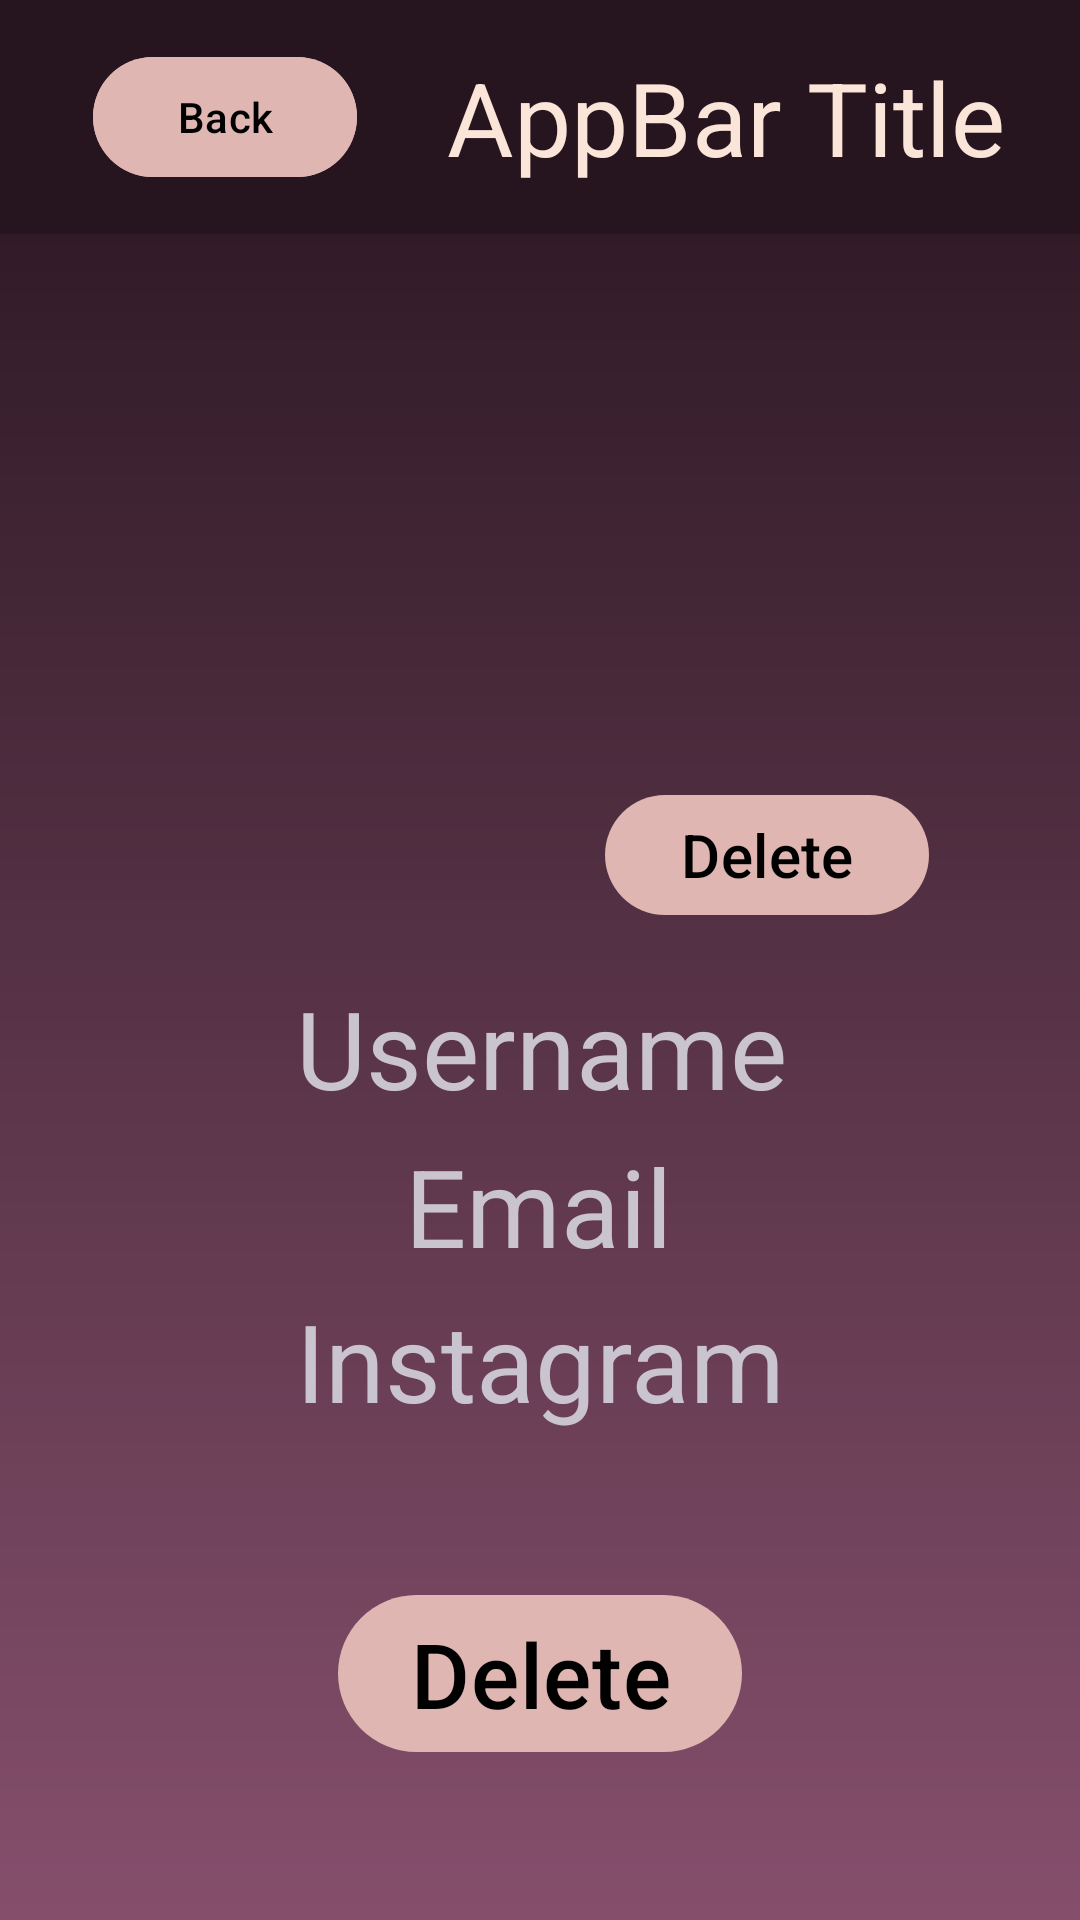

This screen was rendered from an Android layout file. Write that file and the resources it references.
<!-- AndroidManifest.xml: application theme Theme.Project_3 -->
<!-- res/layout/admin_profile_details.xml -->
<?xml version="1.0" encoding="utf-8"?>
<androidx.constraintlayout.widget.ConstraintLayout xmlns:android="http://schemas.android.com/apk/res/android"
    android:layout_width="match_parent"
    android:layout_height="match_parent"
    xmlns:app="http://schemas.android.com/apk/res-auto"
    xmlns:tools="http://schemas.android.com/tools"
    android:background="@drawable/gradient_vertical1">
    <include layout="@layout/global_top_appbar"/>
    <ImageView
        android:id="@+id/profile_details_pfp"
        android:layout_width="284dp"
        android:layout_height="231dp"
        app:layout_constraintBottom_toTopOf="@+id/profile_details_user"
        app:layout_constraintEnd_toEndOf="parent"
        app:layout_constraintHorizontal_bias="0.5"
        app:layout_constraintStart_toStartOf="parent"
        app:layout_constraintTop_toBottomOf="@+id/appbar"
        tools:srcCompat="@tools:sample/avatars" />

    <com.google.android.material.button.MaterialButton
        android:id="@+id/delete_pfp_button"
        android:layout_width="108dp"
        android:layout_height="48dp"
        android:text="Delete"
        android:textColor="@color/black"
        app:backgroundTint="@color/Beige"
        android:textSize="20sp"
        app:layout_constraintBottom_toBottomOf="@+id/profile_details_pfp"
        app:layout_constraintEnd_toEndOf="parent"
        app:layout_constraintHorizontal_bias="0.8"
        app:layout_constraintStart_toStartOf="parent" />

    <com.google.android.material.textview.MaterialTextView
        android:id="@+id/profile_details_user"
        style="@style/TextAppearance.Material3.DisplaySmall"
        android:layout_width="wrap_content"
        android:layout_height="wrap_content"
        android:layout_marginTop="16dp"
        android:text="Username"
        app:layout_constraintEnd_toEndOf="parent"
        app:layout_constraintHorizontal_bias="0.502"
        app:layout_constraintStart_toStartOf="parent"
        app:layout_constraintTop_toBottomOf="@+id/profile_details_pfp" />

    <com.google.android.material.textview.MaterialTextView
        android:id="@+id/profile_details_social"
        style="@style/TextAppearance.Material3.DisplaySmall"
        android:layout_width="wrap_content"
        android:layout_height="wrap_content"
        android:layout_marginBottom="50dp"
        android:text="Instagram"
        app:layout_constraintBottom_toTopOf="@+id/delete_profile_details_button"
        app:layout_constraintEnd_toEndOf="parent"
        app:layout_constraintHorizontal_bias="0.5"
        app:layout_constraintStart_toStartOf="parent" />

    <com.google.android.material.textview.MaterialTextView
        android:id="@+id/profile_details_email"
        style="@style/TextAppearance.Material3.DisplaySmall"
        android:layout_width="wrap_content"
        android:layout_height="wrap_content"
        android:layout_marginTop="26dp"
        android:layout_marginBottom="25dp"
        android:text="Email"
        app:layout_constraintBottom_toTopOf="@+id/profile_details_social"
        app:layout_constraintEnd_toEndOf="parent"
        app:layout_constraintHorizontal_bias="0.498"
        app:layout_constraintStart_toStartOf="parent"
        app:layout_constraintTop_toBottomOf="@+id/profile_details_user" />

    <com.google.android.material.button.MaterialButton
        android:id="@+id/delete_profile_details_button"
        android:layout_width="wrap_content"
        android:layout_height="wrap_content"
        android:layout_marginBottom="52dp"
        android:text="Delete"
        android:textColor="@color/black"
        app:backgroundTint="@color/Beige"
        android:textSize="30dp"
        app:layout_constraintBottom_toBottomOf="parent"
        app:layout_constraintEnd_toEndOf="parent"
        app:layout_constraintStart_toStartOf="parent" />

</androidx.constraintlayout.widget.ConstraintLayout>
<!-- res/layout/global_top_appbar.xml (included above) -->
<?xml version="1.0" encoding="utf-8"?>
    <com.google.android.material.appbar.MaterialToolbar xmlns:android="http://schemas.android.com/apk/res/android"
    xmlns:app="http://schemas.android.com/apk/res-auto"
        xmlns:tools="http://schemas.android.com/tools"
        android:id="@+id/appbar"
    android:layout_width="match_parent"
    android:layout_height="wrap_content"
    android:minHeight="?attr/actionBarSize"
    style="@style/Widget.Material3.AppBarLayout"
    app:layout_constraintEnd_toEndOf="parent"
    app:layout_constraintStart_toStartOf="parent"

    app:layout_constraintTop_toTopOf="parent"
    android:background="@color/DarkerSalmon">

    <androidx.constraintlayout.widget.ConstraintLayout
        android:layout_width="match_parent"
        android:layout_height="match_parent">

        <com.google.android.material.button.MaterialButton
            android:id="@+id/back_button"
            style="@style/Widget.Material3.Button"
            android:layout_width="wrap_content"
            android:layout_height="wrap_content"
            android:layout_margin="15dp"
            android:text="Back"
            android:textColor="@color/black"
            app:backgroundTint="@color/Beige"

            app:layout_constraintBottom_toBottomOf="parent"
            app:layout_constraintEnd_toStartOf="@+id/appbar_title"
            app:layout_constraintHorizontal_bias="0.5"
            app:layout_constraintStart_toStartOf="parent"
            app:layout_constraintTop_toTopOf="parent"
            app:layout_constraintVertical_bias="1.0" />

        <com.google.android.material.textview.MaterialTextView
            android:id="@+id/appbar_title"
            style="@style/TextAppearance.Material3.TitleLarge"
            android:layout_width="0dp"
            android:layout_height="wrap_content"
            android:layout_margin="15dp"
            android:text="AppBar Title"

            android:textColor="@color/OffWhite"

            android:textSize="34sp"
            app:layout_constraintBottom_toBottomOf="parent"
            app:layout_constraintEnd_toEndOf="parent"
            app:layout_constraintHorizontal_bias="0.5"
            app:layout_constraintStart_toEndOf="@+id/back_button"
            app:layout_constraintTop_toTopOf="parent" />
    </androidx.constraintlayout.widget.ConstraintLayout>
</com.google.android.material.appbar.MaterialToolbar>
<!-- resources referenced by this layout -->
<resources>
  <color name="Beige">#DFB6B2</color>
  <color name="DarkerSalmon">#26141e</color>
  <color name="OffWhite">#FBE4D8</color>
  <color name="black">#FF000000</color>
  <!-- drawable gradient_vertical1 (drawable) -->
  <shape xmlns:android="http://schemas.android.com/apk/res/android"
      android:shape="rectangle">
  
      <gradient
          android:startColor="@color/Salmon"
          android:endColor="@color/DarkerSalmon"
          android:angle="90">
      </gradient>
  
  </shape>
  <style name="Theme.Project_3" parent="Base.Theme.Project_3" />
  <color name="Salmon">#854F6C</color>
  <style name="Base.Theme.Project_3" parent="Theme.Material3.Dark">
          
          
      </style>
</resources>
